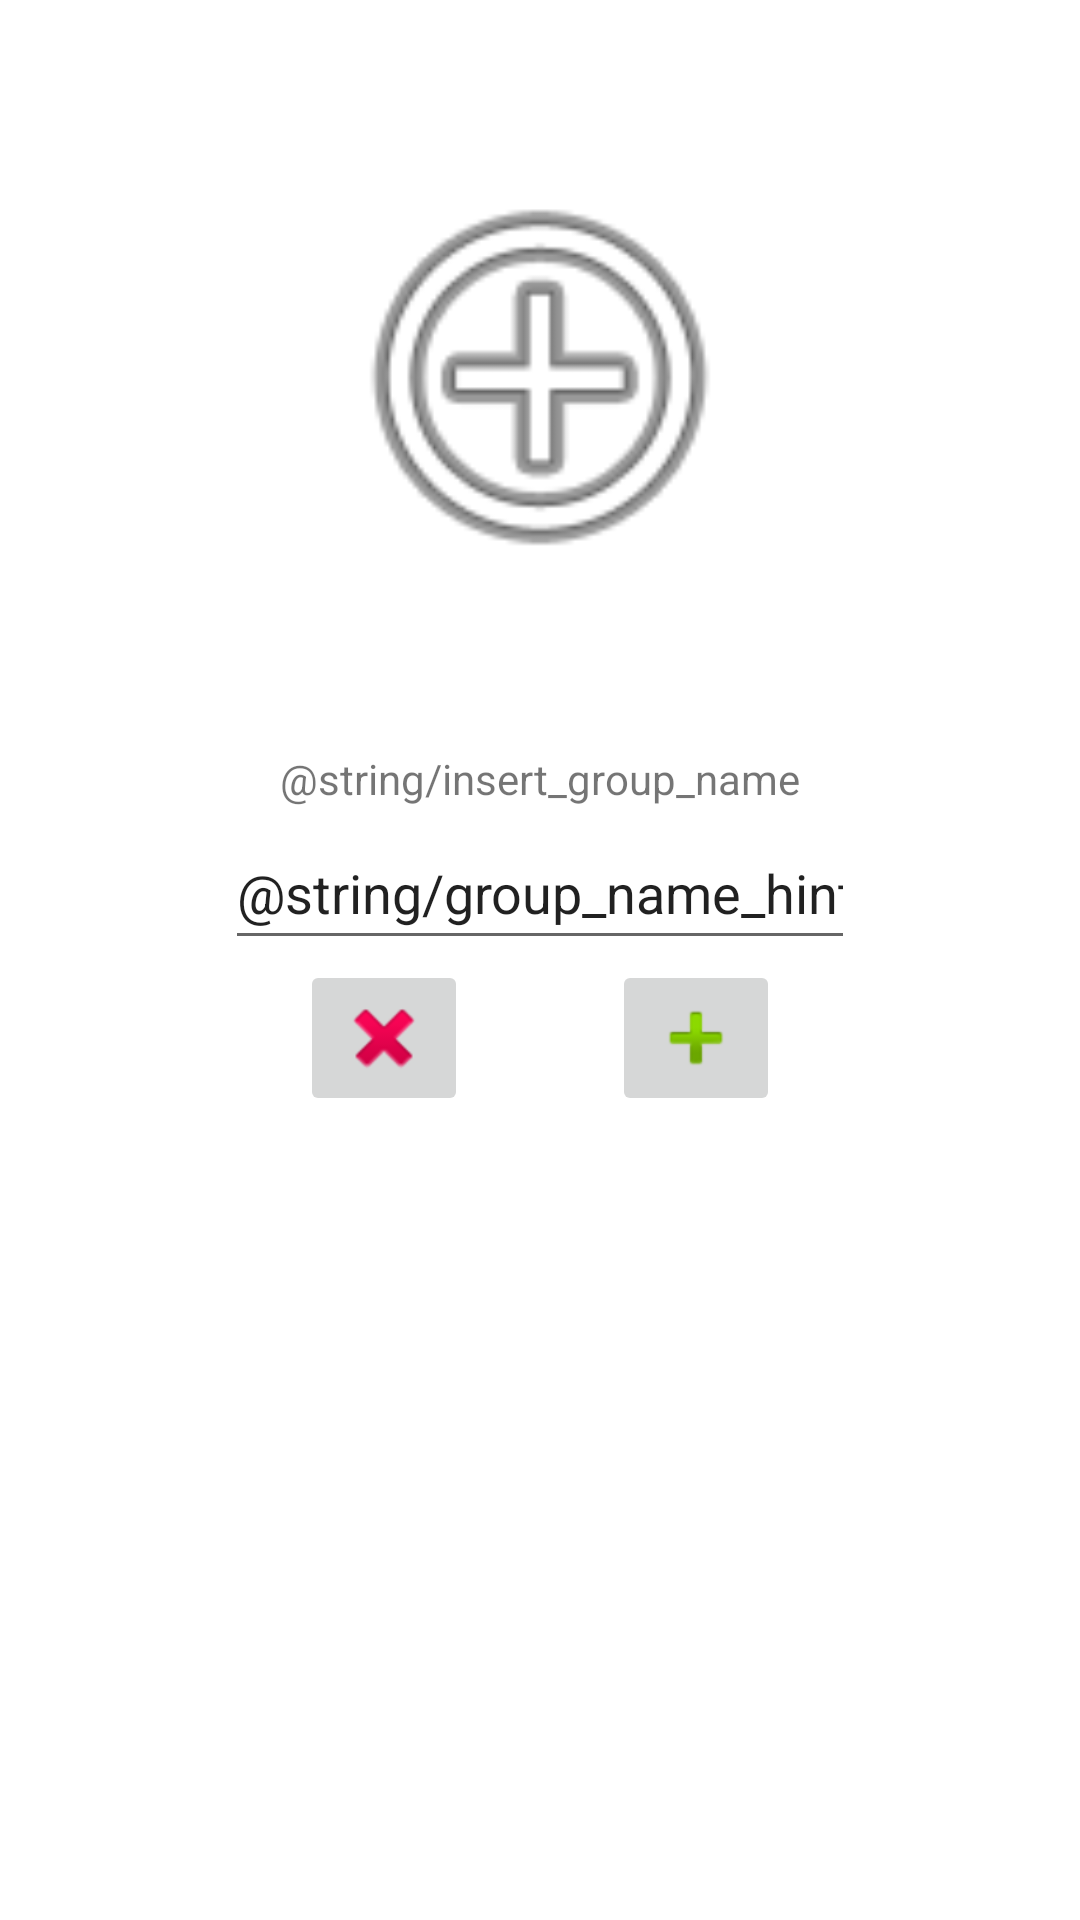

Android layout source for this screen:
<!-- AndroidManifest.xml: application theme Theme.Ermes -->
<!-- res/layout/create_group_activity.xml -->
<?xml version="1.0" encoding="utf-8"?>
<androidx.constraintlayout.widget.ConstraintLayout xmlns:android="http://schemas.android.com/apk/res/android"
    xmlns:app="http://schemas.android.com/apk/res-auto"
    xmlns:tools="http://schemas.android.com/tools"
    android:layout_width="match_parent"
    android:layout_height="match_parent">

    <ImageView
        android:id="@+id/imageView"
        android:layout_width="150dp"
        android:layout_height="wrap_content"
        android:layout_marginTop="50dp"
        android:adjustViewBounds="true"
        app:layout_constraintEnd_toEndOf="parent"
        app:layout_constraintStart_toStartOf="parent"
        app:layout_constraintTop_toTopOf="parent"
        app:srcCompat="@android:drawable/ic_menu_add" />

    <TextView
        android:id="@+id/insertGroupNameTextView"
        android:layout_width="wrap_content"
        android:layout_height="wrap_content"
        android:layout_marginTop="50dp"
        android:text="@string/insert_group_name"
        app:layout_constraintEnd_toEndOf="parent"
        app:layout_constraintStart_toStartOf="parent"
        app:layout_constraintTop_toBottomOf="@+id/imageView" />

    <EditText
        android:id="@+id/editTextTextPersonName"
        android:layout_width="wrap_content"
        android:layout_height="wrap_content"
        android:layout_marginTop="3dp"
        android:ems="10"
        android:inputType="textPersonName"
        android:minHeight="48dp"
        android:text="@string/group_name_hint"
        app:layout_constraintEnd_toEndOf="parent"
        app:layout_constraintStart_toStartOf="parent"
        app:layout_constraintTop_toBottomOf="@+id/insertGroupNameTextView" />

    <ImageButton
        android:id="@+id/imageButton"
        android:layout_width="wrap_content"
        android:layout_height="wrap_content"
        android:layout_marginEnd="100dp"
        app:layout_constraintEnd_toEndOf="parent"
        app:layout_constraintTop_toBottomOf="@+id/editTextTextPersonName"
        app:srcCompat="@android:drawable/ic_input_add" />

    <ImageButton
        android:id="@+id/imageButton2"
        android:layout_width="wrap_content"
        android:layout_height="wrap_content"
        android:layout_marginStart="100dp"
        app:layout_constraintStart_toStartOf="parent"
        app:layout_constraintTop_toBottomOf="@+id/editTextTextPersonName"
        app:srcCompat="@android:drawable/ic_delete" />

</androidx.constraintlayout.widget.ConstraintLayout>
<!-- resources referenced by this layout -->
<resources>
  <style name="Theme.Ermes" parent="Theme.MaterialComponents.DayNight.DarkActionBar">
          
          <item name="colorPrimary">@color/purple_500</item>
          <item name="colorPrimaryVariant">@color/purple_700</item>
          <item name="colorOnPrimary">@color/white</item>
          
          <item name="colorSecondary">@color/teal_200</item>
          <item name="colorSecondaryVariant">@color/teal_700</item>
          <item name="colorOnSecondary">@color/black</item>
          
          <item name="android:statusBarColor">?attr/colorPrimaryVariant</item>
          
      </style>
  <color name="white">#FFFFFFFF</color>
  <color name="black">#FF000000</color>
  <!-- not gathered from this repository: default colours our renderer supplied (Android Studio template values) -->
  <color name="purple_500">#FF6200EE</color>
  <color name="purple_700">#FF3700B3</color>
  <color name="teal_200">#FF03DAC5</color>
  <color name="teal_700">#FF018786</color>
</resources>
